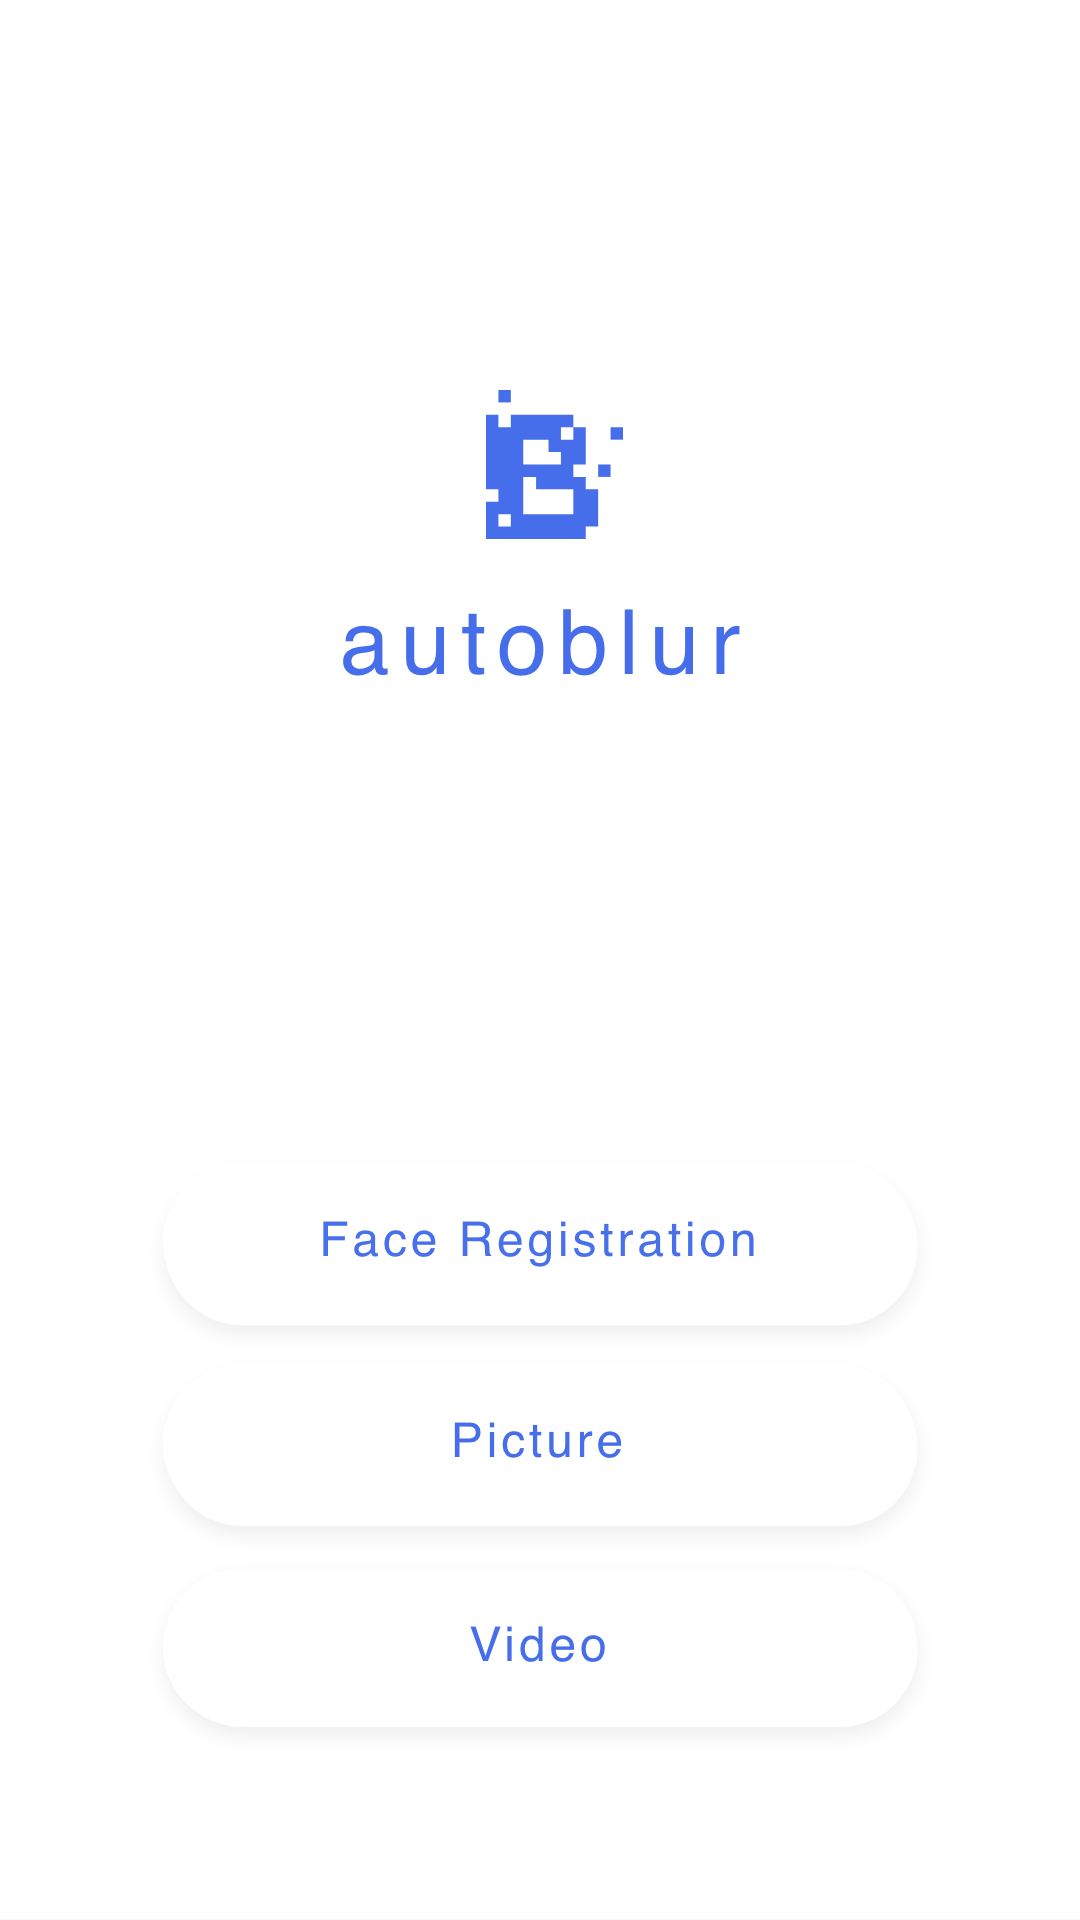

This screen was rendered from an Android layout file. Write that file and the resources it references.
<!-- AndroidManifest.xml: application theme AppTheme -->
<!-- res/layout/activity_main.xml -->
<?xml version="1.0" encoding="utf-8"?>
<FrameLayout
    xmlns:android="http://schemas.android.com/apk/res/android"
    xmlns:app="http://schemas.android.com/apk/res-auto"
    xmlns:tools="http://schemas.android.com/tools"
    android:layout_width="match_parent"
    android:layout_height="match_parent"
    android:orientation="vertical"
    tools:context=".MainActivity">

    <ImageView
        android:layout_width="wrap_content"
        android:layout_height="wrap_content"
        app:srcCompat="@drawable/bg_main" />

    <ImageView
        android:layout_width="wrap_content"
        android:layout_height="wrap_content"
        android:layout_gravity="center_horizontal"
        android:layout_marginTop="130dp"
        app:srcCompat="@drawable/logo" />

    <ImageButton
        android:id="@+id/btn_main_face"
        android:layout_width="wrap_content"
        android:layout_height="wrap_content"
        android:layout_gravity="center_horizontal"
        android:layout_marginTop="388dp"
        android:background="@drawable/main1_select" />

    <ImageButton
        android:id="@+id/btn_main_picture"
        android:layout_width="wrap_content"
        android:layout_height="wrap_content"
        android:layout_gravity="center_horizontal"
        android:layout_marginTop="455dp"
        android:background="@drawable/main2_select" />

    <ImageButton
        android:id="@+id/btn_main_video"
        android:layout_width="wrap_content"
        android:layout_height="wrap_content"
        android:layout_gravity="center_horizontal"
        android:layout_marginTop="523dp"
        android:background="@drawable/main3_select" />
</FrameLayout>
<!-- resources referenced by this layout -->
<resources>
  <!-- drawable bg_main: png bitmap (drawable-hdpi, 19596 bytes) -->
  <!-- drawable logo: png bitmap (drawable-hdpi, 5844 bytes) -->
  <!-- drawable main1_select (drawable) -->
  <?xml version="1.0" encoding="utf-8"?>
  <selector xmlns:android="http://schemas.android.com/apk/res/android">
      <item android:drawable="@drawable/button_fr_hover"
          android:state_pressed="true"/>
      <item android:drawable="@drawable/button_fr"/>
  </selector>
  <!-- drawable main2_select (drawable) -->
  <?xml version="1.0" encoding="utf-8"?>
  <selector xmlns:android="http://schemas.android.com/apk/res/android">
      <item android:drawable="@drawable/button_pi_hover"
          android:state_pressed="true"/>
      <item android:drawable="@drawable/button_pi"/>
  </selector>
  <!-- drawable main3_select (drawable) -->
  <?xml version="1.0" encoding="utf-8"?>
  <selector xmlns:android="http://schemas.android.com/apk/res/android">
      <item android:drawable="@drawable/button_vi_hover"
          android:state_pressed="true"/>
      <item android:drawable="@drawable/button_vi"/>
  </selector>
  <style name="AppTheme" parent="Theme.AppCompat.Light.DarkActionBar">
          
          <item name="colorPrimary">@color/colorPrimary</item>
          <item name="colorPrimaryDark">@color/colorPrimaryDark</item>
          <item name="colorAccent">@color/colorAccent</item>
          
          <item name="windowActionBar">false</item>
          <item name="windowNoTitle">true</item>
          <item name="android:windowFullscreen">true</item>
      </style>
  <!-- drawable button_fr_hover: png bitmap (drawable-hdpi, 7003 bytes) -->
  <!-- drawable button_fr: png bitmap (drawable-hdpi, 6569 bytes) -->
  <!-- drawable button_pi_hover: png bitmap (drawable-hdpi, 4415 bytes) -->
  <!-- drawable button_pi: png bitmap (drawable-hdpi, 3951 bytes) -->
  <!-- drawable button_vi_hover: png bitmap (drawable-hdpi, 4449 bytes) -->
  <!-- drawable button_vi: png bitmap (drawable-hdpi, 3958 bytes) -->
  <!-- not gathered from this repository: default colours our renderer supplied (Android Studio template values) -->
  <color name="colorPrimary">#FF6200EE</color>
  <color name="colorPrimaryDark">#FF3700B3</color>
  <color name="colorAccent">#FF03DAC5</color>
</resources>
